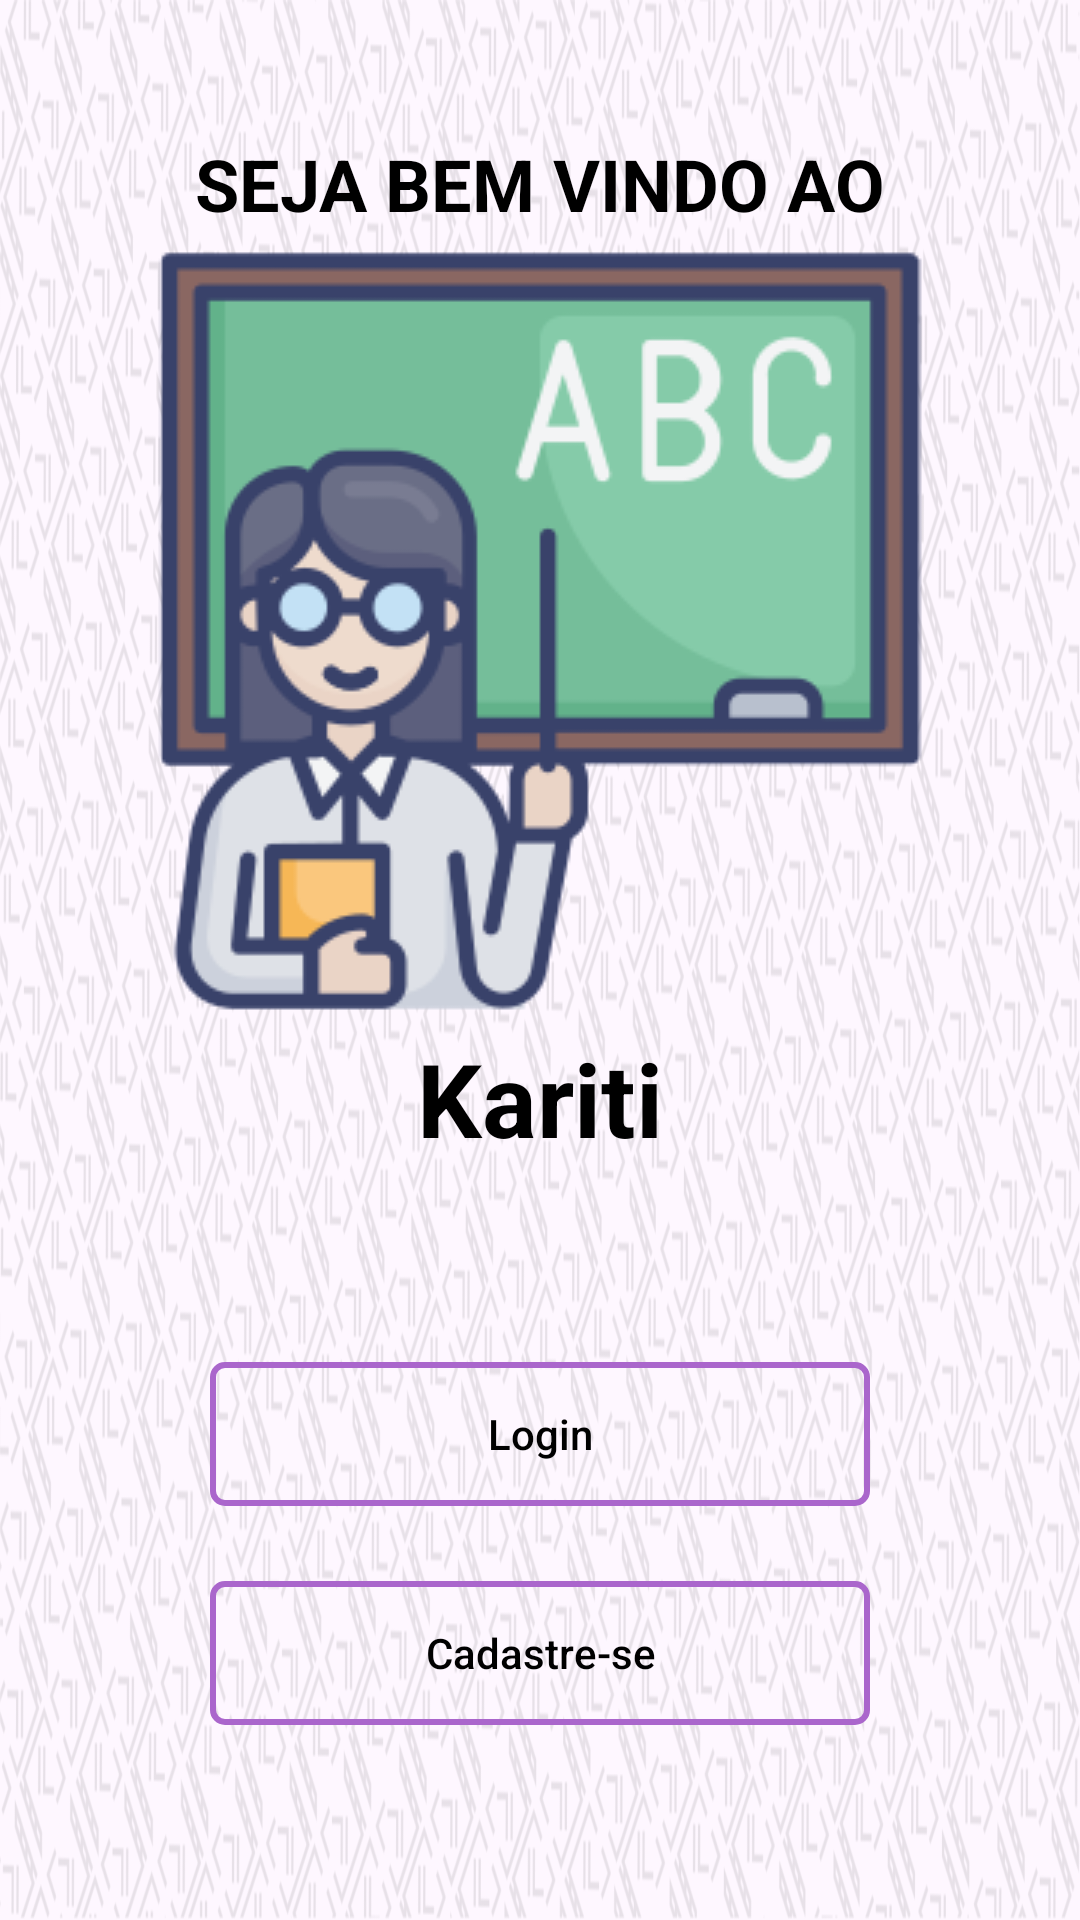

Here is an Android app screen rendered from its layout file. Give the layout XML and the strings, colors and styles it references.
<!-- AndroidManifest.xml: application theme Theme.Kariti -->
<!-- res/layout/activity_welcome.xml -->
<?xml version="1.0" encoding="utf-8"?>
<androidx.constraintlayout.widget.ConstraintLayout
    xmlns:android="http://schemas.android.com/apk/res/android"
    xmlns:app="http://schemas.android.com/apk/res-auto"
    xmlns:tools="http://schemas.android.com/tools"
    android:background="@drawable/fundo_night"
    android:layout_width="match_parent"
    android:layout_height="match_parent">


    <GridLayout
        android:id="@+id/gridwelcome"
        android:layout_width="match_parent"
        android:layout_height="wrap_content"
        android:layout_margin="0dp"
        android:columnCount="1"
        android:rowCount="3"
        app:layout_constraintBottom_toTopOf="@+id/gridLayout"
        app:layout_constraintEnd_toEndOf="parent"
        app:layout_constraintHorizontal_bias="0.5"
        app:layout_constraintStart_toStartOf="parent"
        app:layout_constraintTop_toTopOf="parent">

        <TextView
            android:id="@+id/textViewWelcome"
            style="@style/COLORTEXT"
            android:layout_width="wrap_content"
            android:layout_height="wrap_content"
            android:layout_row="0"
            android:layout_column="0"
            android:layout_gravity="center_horizontal"
            android:contentDescription=""
            android:text="@string/textViewbemVindo"
            android:textSize="24sp"
            android:textStyle="bold"
            tools:layout_editor_absoluteX="91dp"
            tools:layout_editor_absoluteY="50dp" />

        <ImageView
            android:id="@+id/imageViewelcome"
            android:layout_width="match_parent"
            android:layout_height="wrap_content"
            android:layout_row="1"
            android:layout_column="0"
            android:layout_gravity="center_horizontal"
            android:layout_marginTop="5dp"
            android:layout_marginBottom="5dp"
            android:contentDescription="@string/descricioniconwelcome"
            app:layout_constraintTop_toBottomOf="@+id/textViewWelcome"
            app:srcCompat="@drawable/teacher"
            tools:layout_editor_absoluteX="78dp"
            tools:layout_editor_absoluteY="133dp" />

        <TextView
            android:id="@+id/textViewDesKariti"
            style="@style/COLORTEXT"
            android:layout_width="wrap_content"
            android:layout_height="wrap_content"
            android:layout_row="2"
            android:layout_column="0"
            android:layout_gravity="center_horizontal"
            android:text="@string/textViewKariti"
            android:textSize="34sp"
            android:textStyle="bold"
            app:layout_constraintTop_toBottomOf="@+id/imageViewelcome"
            tools:layout_editor_absoluteX="164dp"
            tools:layout_editor_absoluteY="459dp" />

    </GridLayout>
    <GridLayout
        android:id="@+id/gridLayout"
        android:layout_width="match_parent"
        android:layout_height="wrap_content"
        android:layout_margin="20dp"
        android:layout_marginBottom="152dp"
        android:columnCount="1"
        android:rowCount="2"
        app:layout_constraintBottom_toBottomOf="parent"
        app:layout_constraintEnd_toEndOf="parent"
        app:layout_constraintHorizontal_bias="0.5"
        app:layout_constraintStart_toStartOf="parent"
        app:layout_constraintTop_toBottomOf="@+id/gridwelcome">

        <androidx.appcompat.widget.AppCompatButton
            android:id="@+id/buttonLoginW"
            style="@style/BUTTONSTYLE"
            android:layout_width="220dp"
            android:layout_height="48dp"
            android:layout_gravity="center_horizontal"
            android:layout_marginBottom="25dp"
            android:text="@string/buttonLogin"
            tools:layout_editor_absoluteX="95dp"
            tools:layout_editor_absoluteY="491dp" />

        <androidx.appcompat.widget.AppCompatButton
            android:id="@+id/buttonCadastroW"
            style="@style/BUTTONSTYLE"
            android:layout_width="220dp"
            android:layout_height="48dp"
            android:layout_gravity="center_horizontal"
            android:text="@string/buttonCadastreSe"
            tools:layout_editor_absoluteX="95dp"
            tools:layout_editor_absoluteY="565dp" />


    </GridLayout>


</androidx.constraintlayout.widget.ConstraintLayout>
<!-- resources referenced by this layout -->
<resources>
  <!-- drawable fundo_night: png bitmap (drawable-notnight, 809241 bytes) -->
  <!-- drawable teacher: png bitmap (drawable, 19529 bytes) -->
  <string name="buttonCadastreSe">Cadastre-se</string>
  <string name="buttonLogin">Login</string>
  <string name="descricioniconwelcome">Icone Welcome</string>
  <string name="textViewKariti">Kariti</string>
  <string name="textViewbemVindo">SEJA BEM VINDO AO</string>
  <style name="BUTTONSTYLE" parent="Widget.AppCompat.Button">
          <item name="android:background">@drawable/button_selector</item>
          <item name="android:textColor">@android:color/black</item>
          <item name="android:textAllCaps">false</item>
      </style>
  <style name="COLORTEXT">
          <item name="android:textColor">@android:color/background_dark</item>
      </style>
  <style name="Theme.Kariti" parent="Base.Theme.Kariti" />
  <!-- drawable button_selector (drawable) -->
  <?xml version="1.0" encoding="utf-8"?>
  <selector xmlns:android="http://schemas.android.com/apk/res/android">
      
      <item android:state_pressed="true">
          
          <shape android:shape="rectangle">
              <solid android:color="@android:color/holo_purple"/>
  
              
              <stroke
                  android:width="2dp"
                  android:color="@android:color/background_dark"/>
          </shape>
      </item>
      <item>
          <shape android:shape="rectangle">
              <corners android:radius="4dp"/>
              <solid android:color="@color/tranparente"/>
              <stroke android:width="2dp"
                  android:color="@android:color/holo_purple"/>
          </shape>
      </item>
  </selector>
  <style name="Base.Theme.Kariti" parent="Theme.Material3.DayNight.NoActionBar">
          
          <item name="colorPrimary">@color/corLinks</item>
      </style>
  <color name="tranparente">#00FAF6F6</color>
  <color name="corLinks">#0277BD</color>
</resources>
